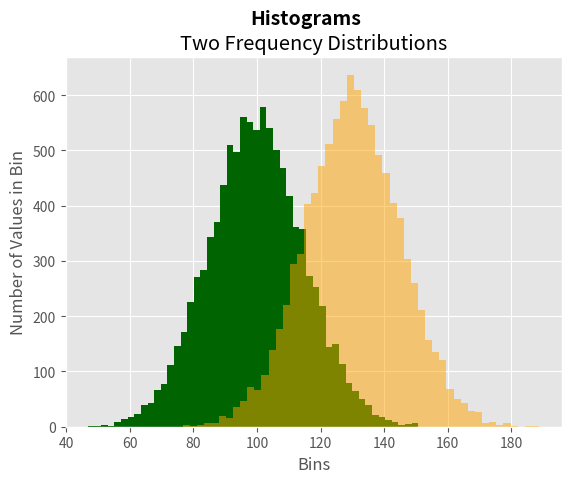

Write Python code to recreate this figure.
##!/usr/bin/env python3
import numpy as np
import matplotlib.pyplot as plt
plt.style.use('ggplot')

mu1, mu2, sigma = 100, 130, 15
x1 = mu1 + sigma*np.random.randn(10000)
x2 = mu2 + sigma*np.random.randn(10000)

fig = plt.figure()
ax1 = fig.add_subplot(1,1,1)
n, bins, patches = ax1.hist(x1, bins=50, color='darkgreen')
n, bins, patches = ax1.hist(x2, bins=50, color='orange', alpha=0.5)
## n, bins, patches = ax1.hist(x1, bins=50, normed=False, color='darkgreen')
## n, bins, patches = ax1.hist(x2, bins=50, normed=False, color='orange', alpha=0.5)
ax1.xaxis.set_ticks_position('bottom')
ax1.yaxis.set_ticks_position('left')

plt.xlabel('Bins')
plt.ylabel('Number of Values in Bin')
fig.suptitle('Histograms', fontsize=14, fontweight='bold')
ax1.set_title('Two Frequency Distributions')

plt.savefig('histogram.png', dpi=400, bbox_inches='tight')
plt.show()